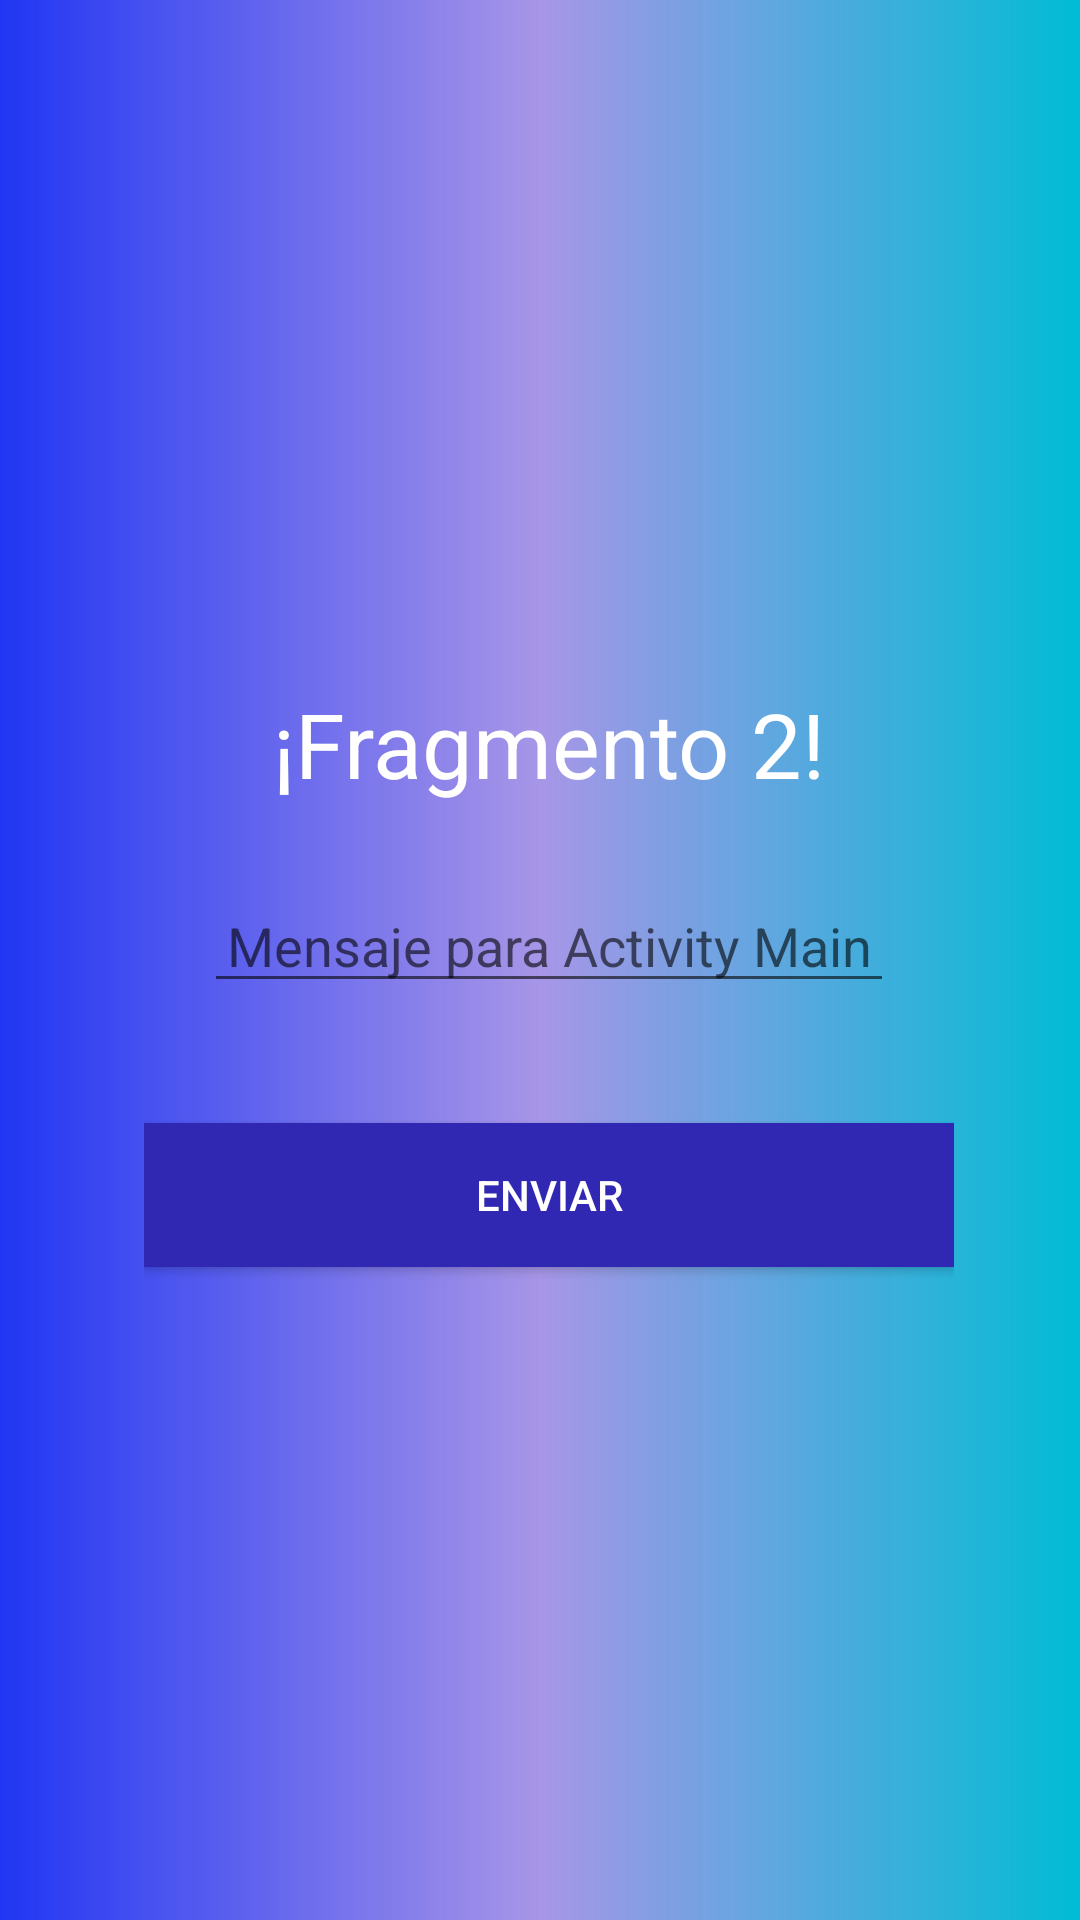

Write the Android layout XML for this screen, with the resource values it uses.
<!-- AndroidManifest.xml: application theme Theme.AppCompat.Light.NoActionBar -->
<!-- res/layout/fragment2_fragment.xml -->
<?xml version="1.0" encoding="utf-8"?>
<LinearLayout xmlns:android="http://schemas.android.com/apk/res/android"
    xmlns:tools="http://schemas.android.com/tools"
    android:layout_width="match_parent"
    android:layout_height="match_parent"
    android:orientation="vertical"
    android:gravity="center"
    android:background="@drawable/degradado_fragmento2"
    tools:context=".Fragment2">

    <LinearLayout
        android:layout_width="wrap_content"
        android:layout_height="wrap_content"
        android:layout_marginTop="5dp"
        android:layout_marginLeft="3dp"
        android:orientation="vertical">

        <TextView
            android:id="@+id/textViewFragmento2"
            android:layout_width="match_parent"
            android:layout_height="wrap_content"
            android:layout_marginVertical="25dp"
            android:gravity="center_horizontal"
            android:text="¡Fragmento 2!"
            android:textColor="@color/white"
            android:textSize="30dp" />

        <EditText
            android:id="@+id/editTextFragmento2"
            android:layout_width="match_parent"
            android:layout_height="wrap_content"
            android:layout_marginHorizontal="20dp"
            android:hint="Mensaje para Activity Main"
            android:inputType="text"
            android:textAlignment="center" />

        <Button
            android:id="@+id/btnEnviarFragmento2"
            android:layout_width="270dp"
            android:layout_height="wrap_content"
            android:layout_marginTop="40dp"
            android:layout_marginBottom="20dp"
            android:background="@color/btn"
            android:text="Enviar"
            android:textColor="@color/white" />
    </LinearLayout>

</LinearLayout>
<!-- resources referenced by this layout -->
<resources>
  <color name="btn">#3027B2</color>
  <color name="white">#FFFFFFFF</color>
  <!-- drawable degradado_fragmento2 (drawable) -->
  <?xml version="1.0" encoding="utf-8"?>
  <shape xmlns:android="http://schemas.android.com/apk/res/android">
      <gradient
          android:startColor="#2136F3"
          android:centerColor="#855B3AD6"
          android:endColor="#00BCD4"/>
  </shape>
</resources>
